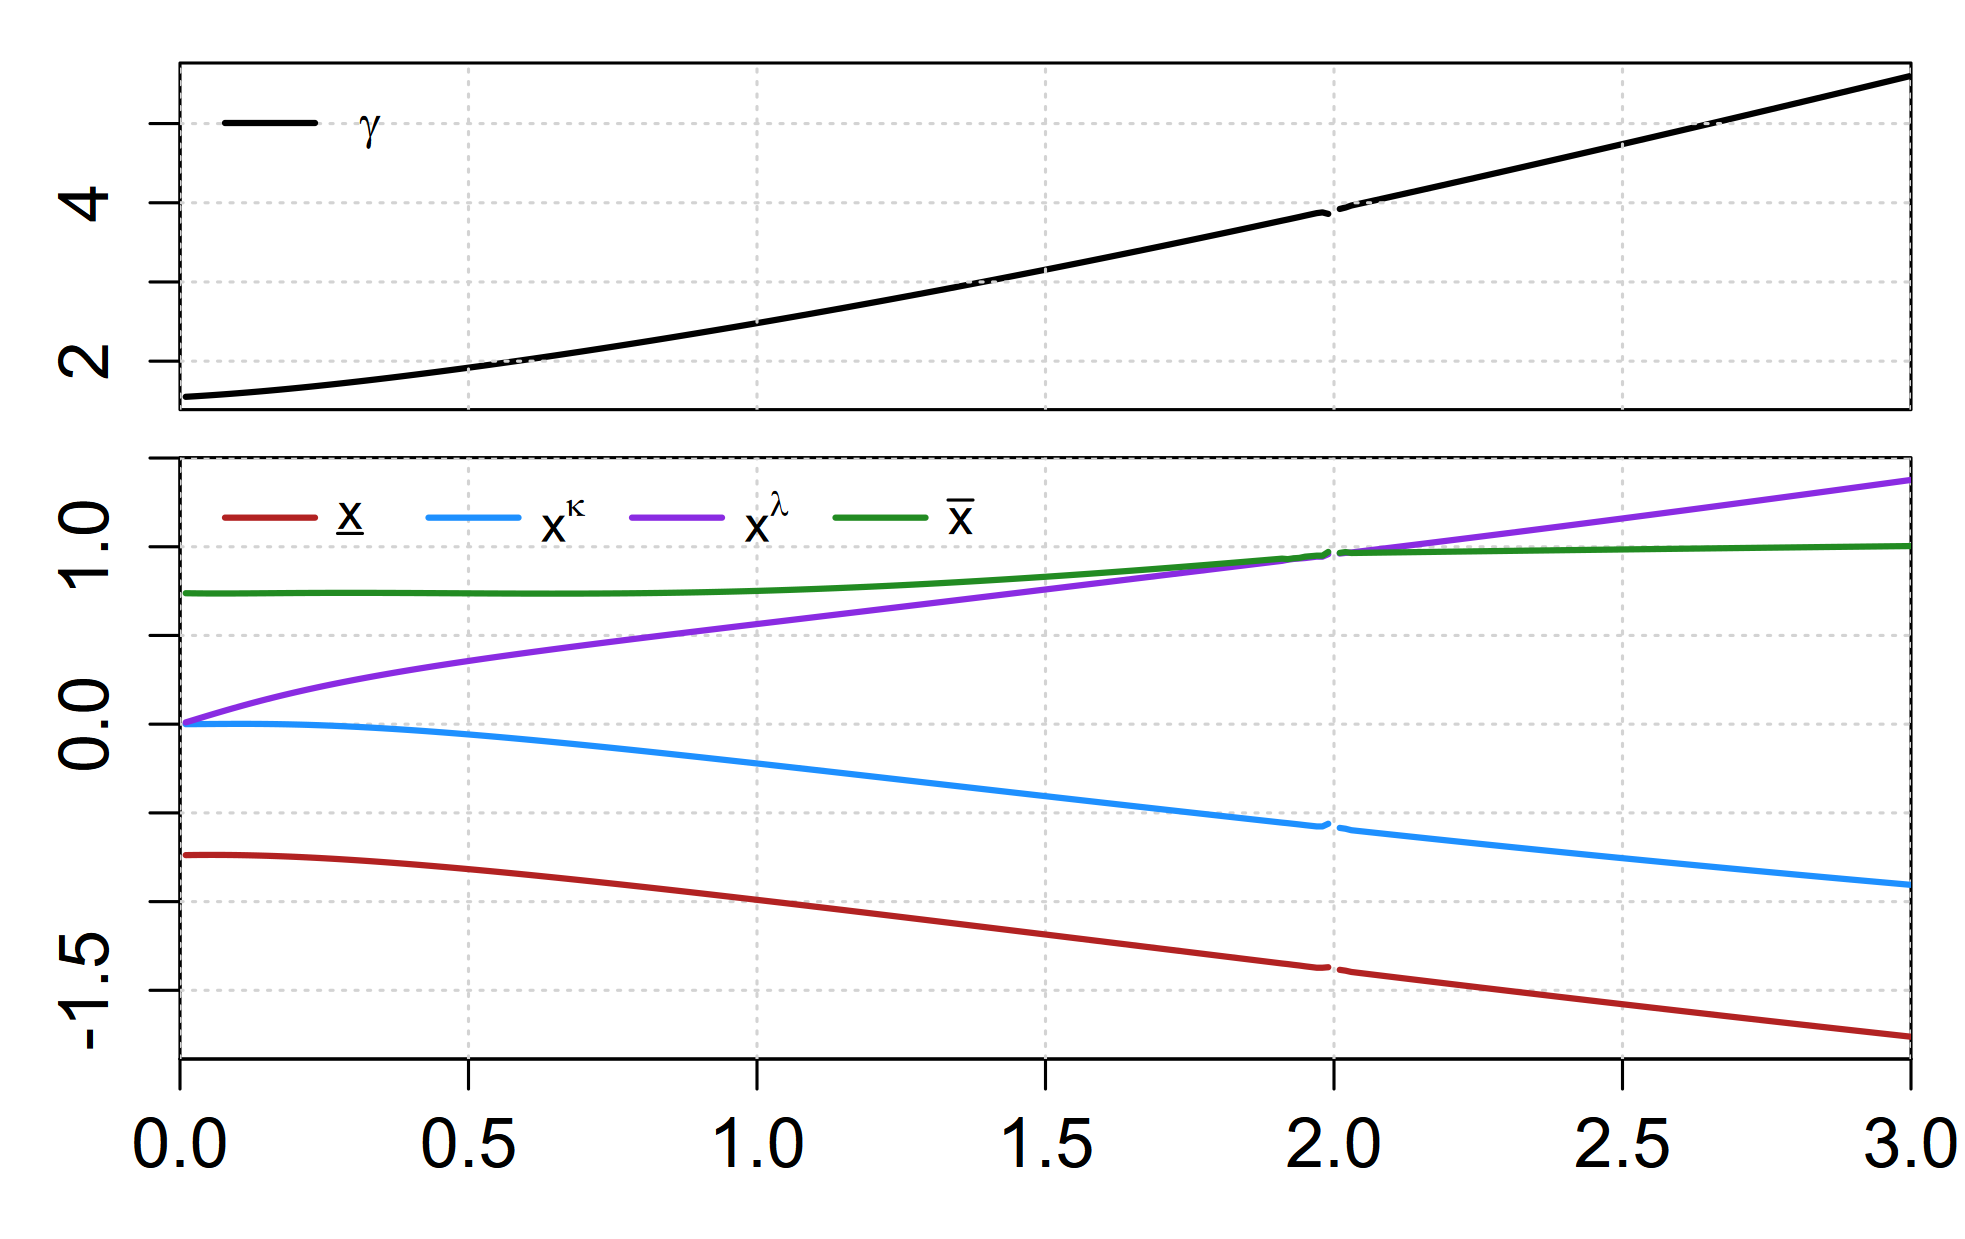

The table this chart was drawn from, first rows:
sweep_param, sweep_value, xL, xk, xl, xU, gamma, converged, error_msg
inv_mu, 0, NA, NA, NA, NA, NA, FALSE, inv_mu (1/mu) must be > 0
inv_mu, 0.01, -0.738, 5.00378913116384e-05, 0.01, 0.738, 1.55, TRUE, NA
inv_mu, 0.02, -0.7375, 0.0001824, 0.01999, 0.7375, 1.554, TRUE, NA
inv_mu, 0.03, -0.7372, 0.0003723, 0.02994, 0.7372, 1.558, TRUE, NA
inv_mu, 0.04, -0.7369, 0.0005969, 0.03983, 0.7369, 1.563, TRUE, NA
inv_mu, 0.05, -0.7368, 0.0008359, 0.04964, 0.7367, 1.568, TRUE, NA
inv_mu, 0.06, -0.7368, 0.001071, 0.05934, 0.7366, 1.573, TRUE, NA
inv_mu, 0.07, -0.7369, 0.001286, 0.06893, 0.7366, 1.578, TRUE, NA
inv_mu, 0.08, -0.7371, 0.001466, 0.0784, 0.7366, 1.583, TRUE, NA
inv_mu, 0.09, -0.7375, 0.001599, 0.08772, 0.7367, 1.589, TRUE, NA
inv_mu, 0.1, -0.7379, 0.001676, 0.09689, 0.7368, 1.595, TRUE, NA
inv_mu, 0.11, -0.7385, 0.001686, 0.1059, 0.737, 1.6, TRUE, NA
inv_mu, 0.12, -0.7391, 0.001624, 0.1148, 0.7372, 1.606, TRUE, NA
inv_mu, 0.13, -0.7398, 0.001484, 0.1235, 0.7374, 1.612, TRUE, NA
inv_mu, 0.14, -0.7407, 0.00126, 0.132, 0.7377, 1.619, TRUE, NA
inv_mu, 0.15, -0.7416, 0.0009514, 0.1404, 0.7379, 1.625, TRUE, NA
inv_mu, 0.16, -0.7427, 0.0005545, 0.1486, 0.7382, 1.632, TRUE, NA
inv_mu, 0.17, -0.7438, 6.83507988465948e-05, 0.1566, 0.7384, 1.638, TRUE, NA
inv_mu, 0.18, -0.745, -0.0005076, 0.1645, 0.7387, 1.645, TRUE, NA
inv_mu, 0.19, -0.7463, -0.001173, 0.1722, 0.7389, 1.652, TRUE, NA
inv_mu, 0.2, -0.7477, -0.001929, 0.1798, 0.7391, 1.659, TRUE, NA
inv_mu, 0.21, -0.7492, -0.002772, 0.1872, 0.7393, 1.666, TRUE, NA
inv_mu, 0.22, -0.7507, -0.003704, 0.1945, 0.7395, 1.674, TRUE, NA
inv_mu, 0.23, -0.7523, -0.004721, 0.2016, 0.7396, 1.681, TRUE, NA
inv_mu, 0.24, -0.754, -0.005822, 0.2087, 0.7398, 1.689, TRUE, NA
inv_mu, 0.25, -0.7558, -0.007006, 0.2155, 0.7399, 1.696, TRUE, NA
inv_mu, 0.26, -0.7576, -0.008271, 0.2223, 0.74, 1.704, TRUE, NA
inv_mu, 0.27, -0.7595, -0.009615, 0.2289, 0.74, 1.712, TRUE, NA
inv_mu, 0.28, -0.7615, -0.01104, 0.2354, 0.7401, 1.72, TRUE, NA
inv_mu, 0.29, -0.7635, -0.01253, 0.2418, 0.7401, 1.728, TRUE, NA
inv_mu, 0.3, -0.7656, -0.0141, 0.2481, 0.7401, 1.736, TRUE, NA
inv_mu, 0.31, -0.7677, -0.01574, 0.2543, 0.7401, 1.744, TRUE, NA
inv_mu, 0.32, -0.7699, -0.01745, 0.2603, 0.74, 1.753, TRUE, NA
inv_mu, 0.33, -0.7721, -0.01922, 0.2663, 0.74, 1.761, TRUE, NA
inv_mu, 0.34, -0.7744, -0.02106, 0.2722, 0.7399, 1.77, TRUE, NA
inv_mu, 0.35, -0.7768, -0.02296, 0.278, 0.7398, 1.778, TRUE, NA
inv_mu, 0.36, -0.7792, -0.02492, 0.2837, 0.7397, 1.787, TRUE, NA
inv_mu, 0.37, -0.7816, -0.02695, 0.2893, 0.7396, 1.796, TRUE, NA
inv_mu, 0.38, -0.7841, -0.02903, 0.2949, 0.7394, 1.805, TRUE, NA
inv_mu, 0.39, -0.7866, -0.03116, 0.3003, 0.7393, 1.814, TRUE, NA
inv_mu, 0.4, -0.7892, -0.03335, 0.3057, 0.7391, 1.823, TRUE, NA
inv_mu, 0.41, -0.7918, -0.03559, 0.3111, 0.739, 1.832, TRUE, NA
inv_mu, 0.42, -0.7945, -0.03789, 0.3163, 0.7388, 1.841, TRUE, NA
inv_mu, 0.43, -0.7972, -0.04023, 0.3215, 0.7386, 1.85, TRUE, NA
inv_mu, 0.44, -0.7999, -0.04262, 0.3266, 0.7384, 1.86, TRUE, NA
inv_mu, 0.45, -0.8027, -0.04505, 0.3317, 0.7383, 1.869, TRUE, NA
inv_mu, 0.46, -0.8055, -0.04753, 0.3367, 0.7381, 1.879, TRUE, NA
inv_mu, 0.47, -0.8083, -0.05006, 0.3417, 0.7379, 1.888, TRUE, NA
inv_mu, 0.48, -0.8112, -0.05262, 0.3466, 0.7377, 1.898, TRUE, NA
inv_mu, 0.49, -0.8141, -0.05523, 0.3514, 0.7375, 1.908, TRUE, NA
inv_mu, 0.5, -0.817, -0.05788, 0.3562, 0.7373, 1.918, TRUE, NA
inv_mu, 0.51, -0.82, -0.06056, 0.361, 0.7372, 1.927, TRUE, NA
inv_mu, 0.52, -0.823, -0.06328, 0.3657, 0.737, 1.937, TRUE, NA
inv_mu, 0.53, -0.826, -0.06604, 0.3704, 0.7368, 1.947, TRUE, NA
inv_mu, 0.54, -0.8291, -0.06883, 0.375, 0.7367, 1.957, TRUE, NA
inv_mu, 0.55, -0.8321, -0.07166, 0.3796, 0.7365, 1.967, TRUE, NA
inv_mu, 0.56, -0.8352, -0.07452, 0.3841, 0.7364, 1.978, TRUE, NA
inv_mu, 0.57, -0.8384, -0.07741, 0.3886, 0.7363, 1.988, TRUE, NA
inv_mu, 0.58, -0.8415, -0.08034, 0.3931, 0.7361, 1.998, TRUE, NA
inv_mu, 0.59, -0.8447, -0.08329, 0.3976, 0.736, 2.009, TRUE, NA
... 241 more rows
